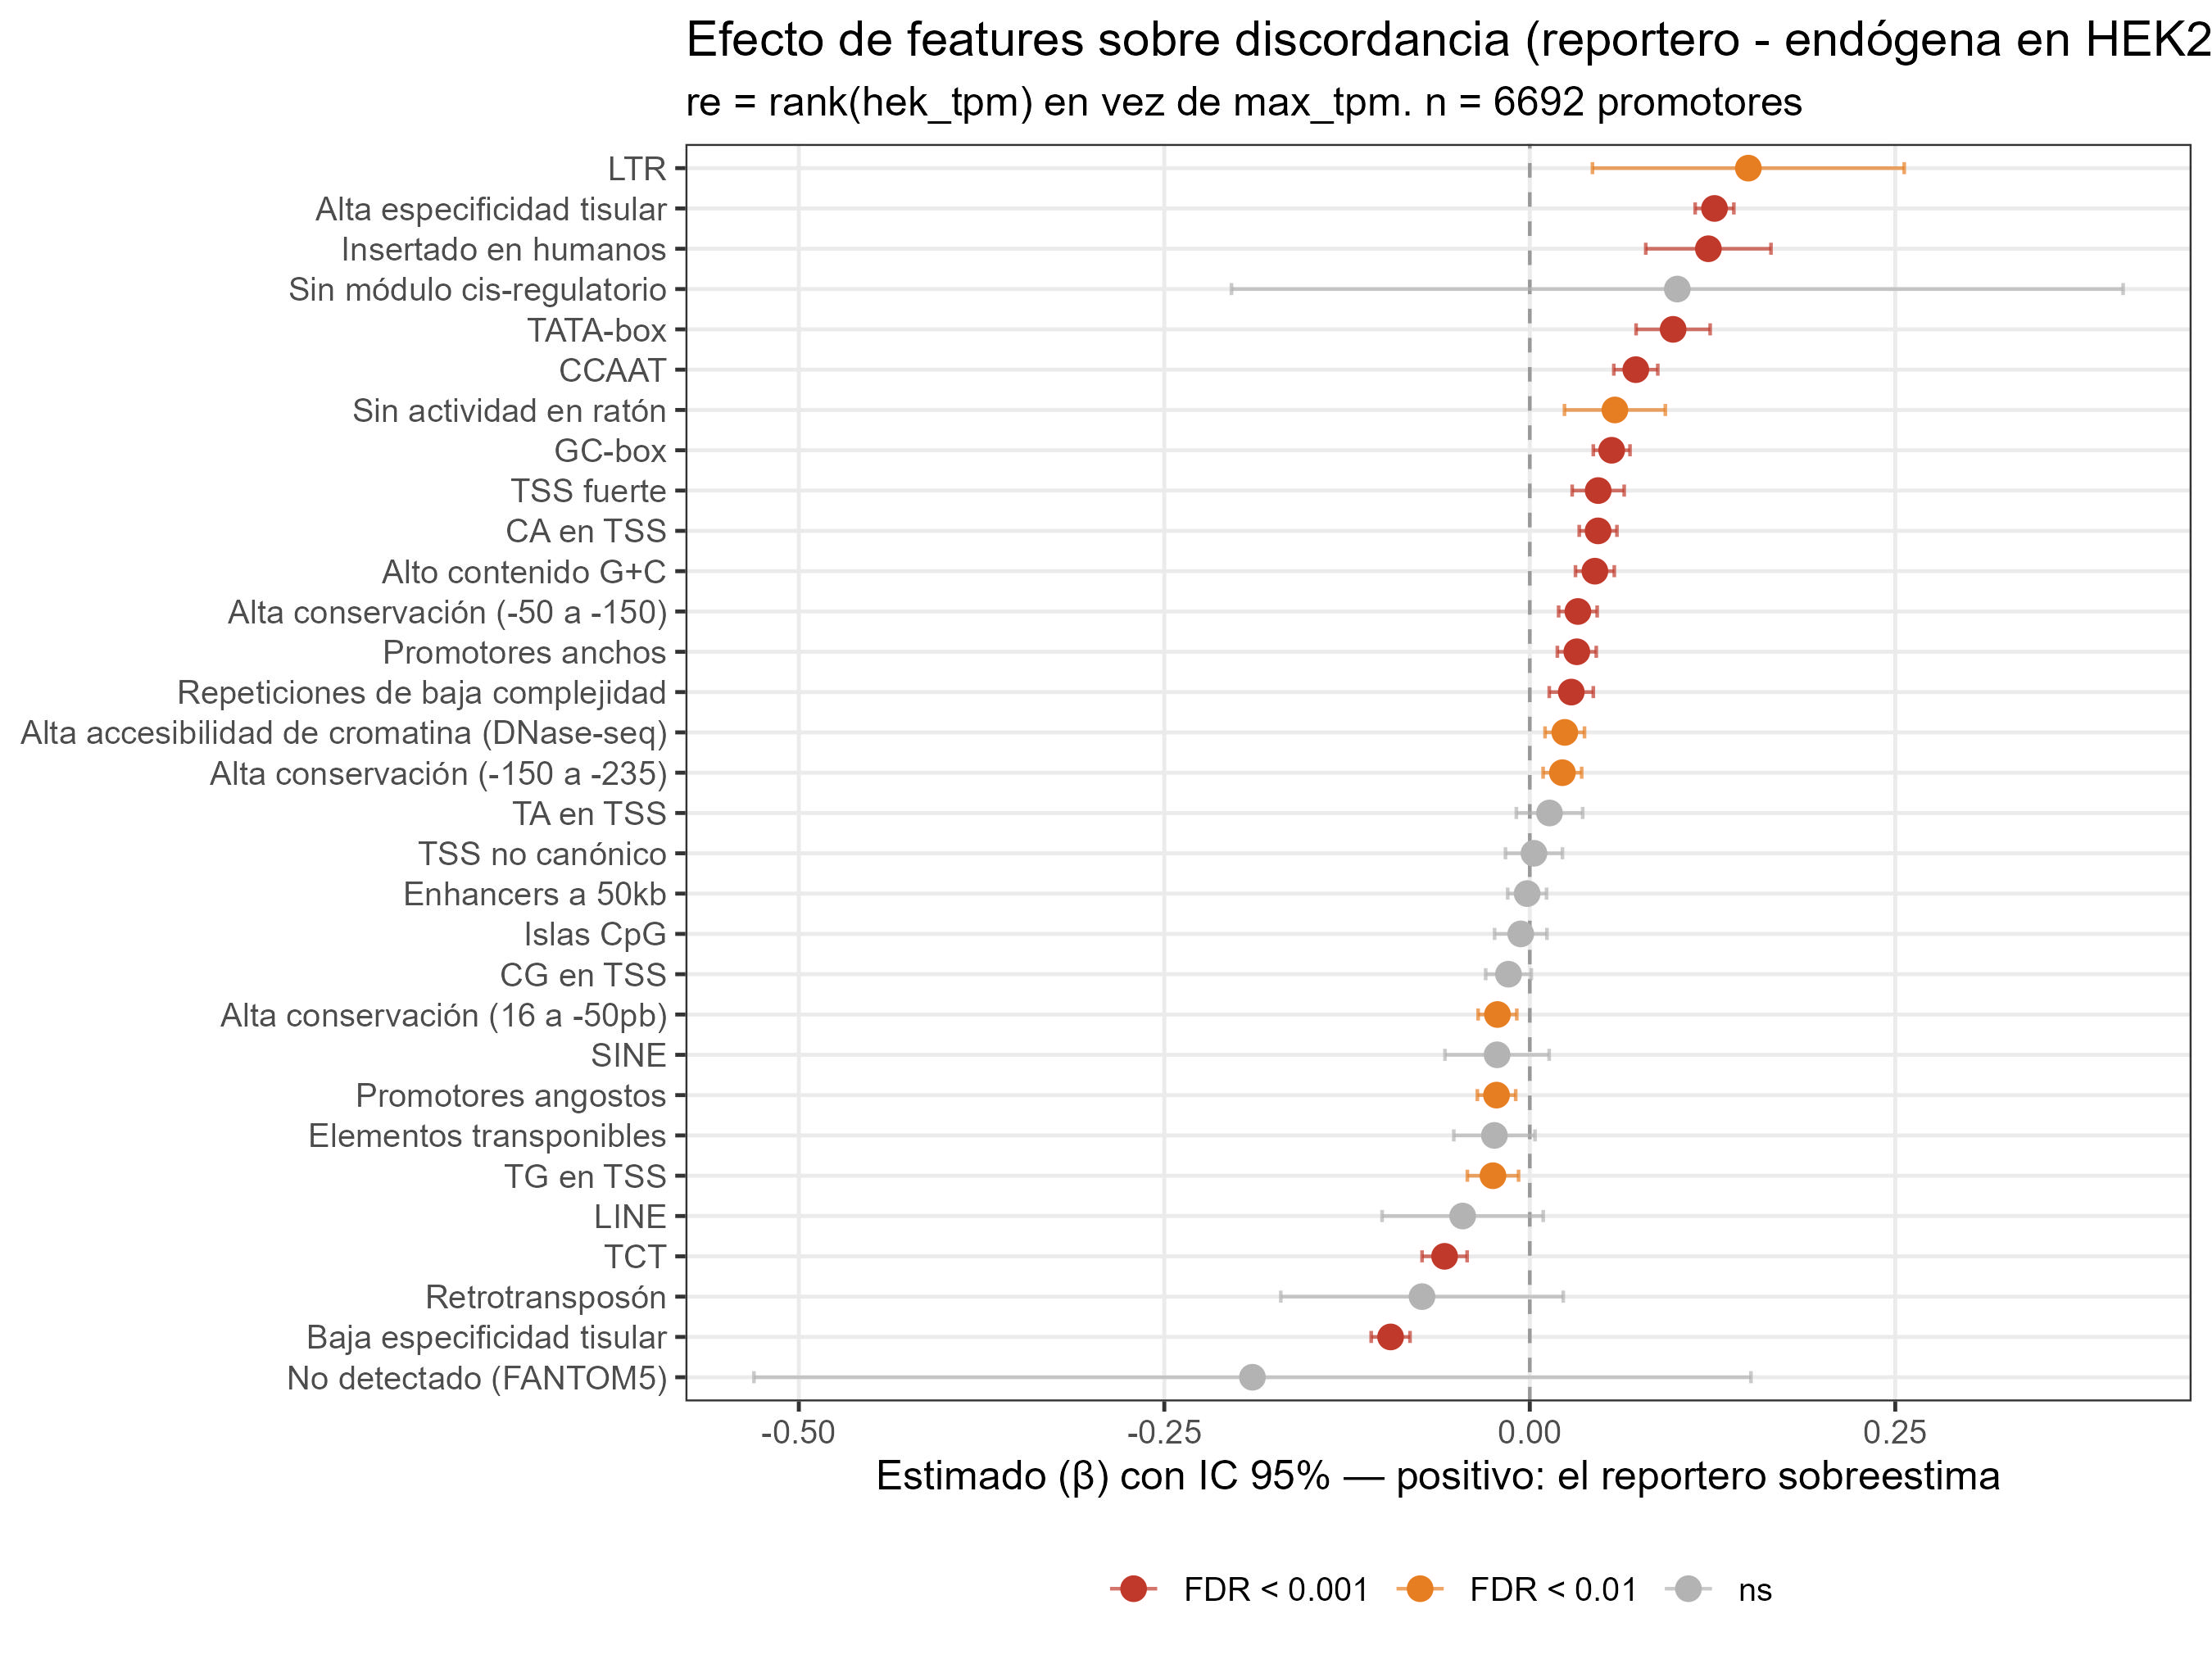

The table this chart was drawn from, first rows:
effect	term	estimate	std.error	statistic	df	p_value	conf.low	conf.high	variable	p_adj
fixed	`Alta especificidad tisular`FALSE	0.1263	0.006748	-18.73	12003	3.8667782937984145e-77	0.1131	0.1396	Alta especificidad tisular	1.1987012710775085e-75
fixed	`Baja especificidad tisular`FALSE	-0.09521	0.006772	14.06	12003	1.5345377003979086e-44	-0.1085	-0.08193	Baja especificidad tisular	2.3785334356167583e-43
fixed	CCAATFALSE	0.07252	0.007672	-9.452	12015	3.922906494874625e-21	0.05748	0.08756	CCAAT	4.0536700447037795e-20
fixed	`GC-box`FALSE	0.05601	0.0064	-8.751	12015	2.3980738853983564e-18	0.04346	0.06855	GC-box	1.858507261183726e-17
fixed	`TATA-box`FALSE	0.09805	0.01292	-7.588	12015	3.496145145575699e-14	0.07272	0.1234	TATA-box	2.1676099902569337e-13
fixed	TCTFALSE	-0.05827	0.007862	7.412	12015	1.3302505813200527e-13	-0.07368	-0.04286	TCT	6.872961336820272e-13
fixed	`CA en TSS`FALSE	0.04672	0.006578	-7.102	12015	1.2984863031567887e-12	0.03382	0.05961	CA en TSS	5.750439342551493e-12
fixed	`Alto contenido G+C`FALSE	0.04454	0.006773	-6.575	12016	5.0596284111431916e-11	0.03126	0.05781	Alto contenido G+C	1.9606060093179867e-10
fixed	`Insertado en humanos`FALSE	0.1222	0.02185	-5.592	11332	2.301791595329753e-8	0.07934	0.165	Insertado en humanos	7.928393272802483e-8
fixed	`TSS fuerte`FALSE	0.04679	0.009073	-5.157	12015	2.545731882498016e-7	0.02901	0.06458	TSS fuerte	7.89176883574385e-7
fixed	`Alta conservación (-50 a -150)`FALSE	0.03291	0.006723	-4.894	12015	9.99257601754693e-7	0.01973	0.04608	Alta conservación (-50 a -150)	2.816089604945044e-6
fixed	`Promotores anchos`FALSE	0.03217	0.006786	-4.741	11862	2.1525519170141144e-6	0.01887	0.04547	Promotores anchos	5.560759118953129e-6
fixed	`Repeticiones de baja complejidad`FALSE	0.02838	0.007689	-3.692	12015	2.2369523977182817e-4	0.01331	0.04346	Repeticiones de baja complejidad	5.334271102251287e-4
fixed	`Alta accesibilidad de cromatina (DNase-…	0.02394	0.006886	-3.477	12015	5.09358084849235e-4	0.01044	0.03744	Alta accesibilidad de cromatina (DNase-s…	0.001128
fixed	`Promotores angostos`FALSE	-0.02275	0.006695	3.398	11862	6.815505021583368e-4	-0.03587	-0.009625	Promotores angostos	0.001409
fixed	`Sin actividad en ratón`FALSE	0.05822	0.01759	-3.309	12015	9.3844871264635e-4	0.02373	0.09271	Sin actividad en ratón	0.001711
fixed	`Alta conservación (-150 a -235)`FALSE	0.02231	0.006732	-3.313	12015	9.250739816822888e-4	0.009109	0.0355	Alta conservación (-150 a -235)	0.001711
fixed	`Alta conservación (16 a -50pb)`FALSE	-0.02211	0.006746	3.277	12015	0.001053	-0.03533	-0.008882	Alta conservación (16 a -50pb)	0.001814
fixed	`TG en TSS`FALSE	-0.02519	0.008934	2.819	12015	0.004825	-0.0427	-0.007673	TG en TSS	0.007872
fixed	LTRFALSE	0.1495	0.0544	-2.748	12015	0.006	0.04287	0.2561	LTR	0.0093
fixed	`CG en TSS`FALSE	-0.01457	0.007961	1.83	12015	0.06721	-0.03018	0.001033	CG en TSS	0.09921
fixed	`Elementos transponibles`FALSE	-0.02421	0.01417	1.708	12015	0.08763	-0.05199	0.003571	Elementos transponibles	0.1235
fixed	LINEFALSE	-0.04591	0.02812	1.633	12015	0.1025	-0.101	0.009201	LINE	0.1382
fixed	RetrotransposónFALSE	-0.07371	0.04928	1.496	12015	0.1348	-0.1703	0.02289	Retrotransposón	0.1741
fixed	SINEFALSE	-0.02237	0.01818	1.231	12015	0.2185	-0.058	0.01326	SINE	0.271
fixed	`TA en TSS`FALSE	0.0135	0.01159	-1.165	12015	0.2441	-0.009213	0.03621	TA en TSS	0.291
fixed	`No detectado (FANTOM5)`FALSE	-0.1897	0.174	1.09	12007	0.2755	-0.5307	0.1513	No detectado (FANTOM5)	0.3163
fixed	`Islas CpG`FALSE	-0.006168	0.009133	0.6753	12015	0.4995	-0.02407	0.01173	Islas CpG	0.5522
fixed	`Sin módulo cis-regulatorio`FALSE	0.1009	0.1556	-0.6487	12015	0.5166	-0.204	0.4059	Sin módulo cis-regulatorio	0.5522
fixed	`TSS no canónico`FALSE	0.002851	0.009952	-0.2865	12015	0.7745	-0.01666	0.02236	TSS no canónico	0.7893
fixed	`Enhancers a 50kb`FALSE	-0.001813	0.006785	0.2672	12015	0.7893	-0.01511	0.01149	Enhancers a 50kb	0.7893
